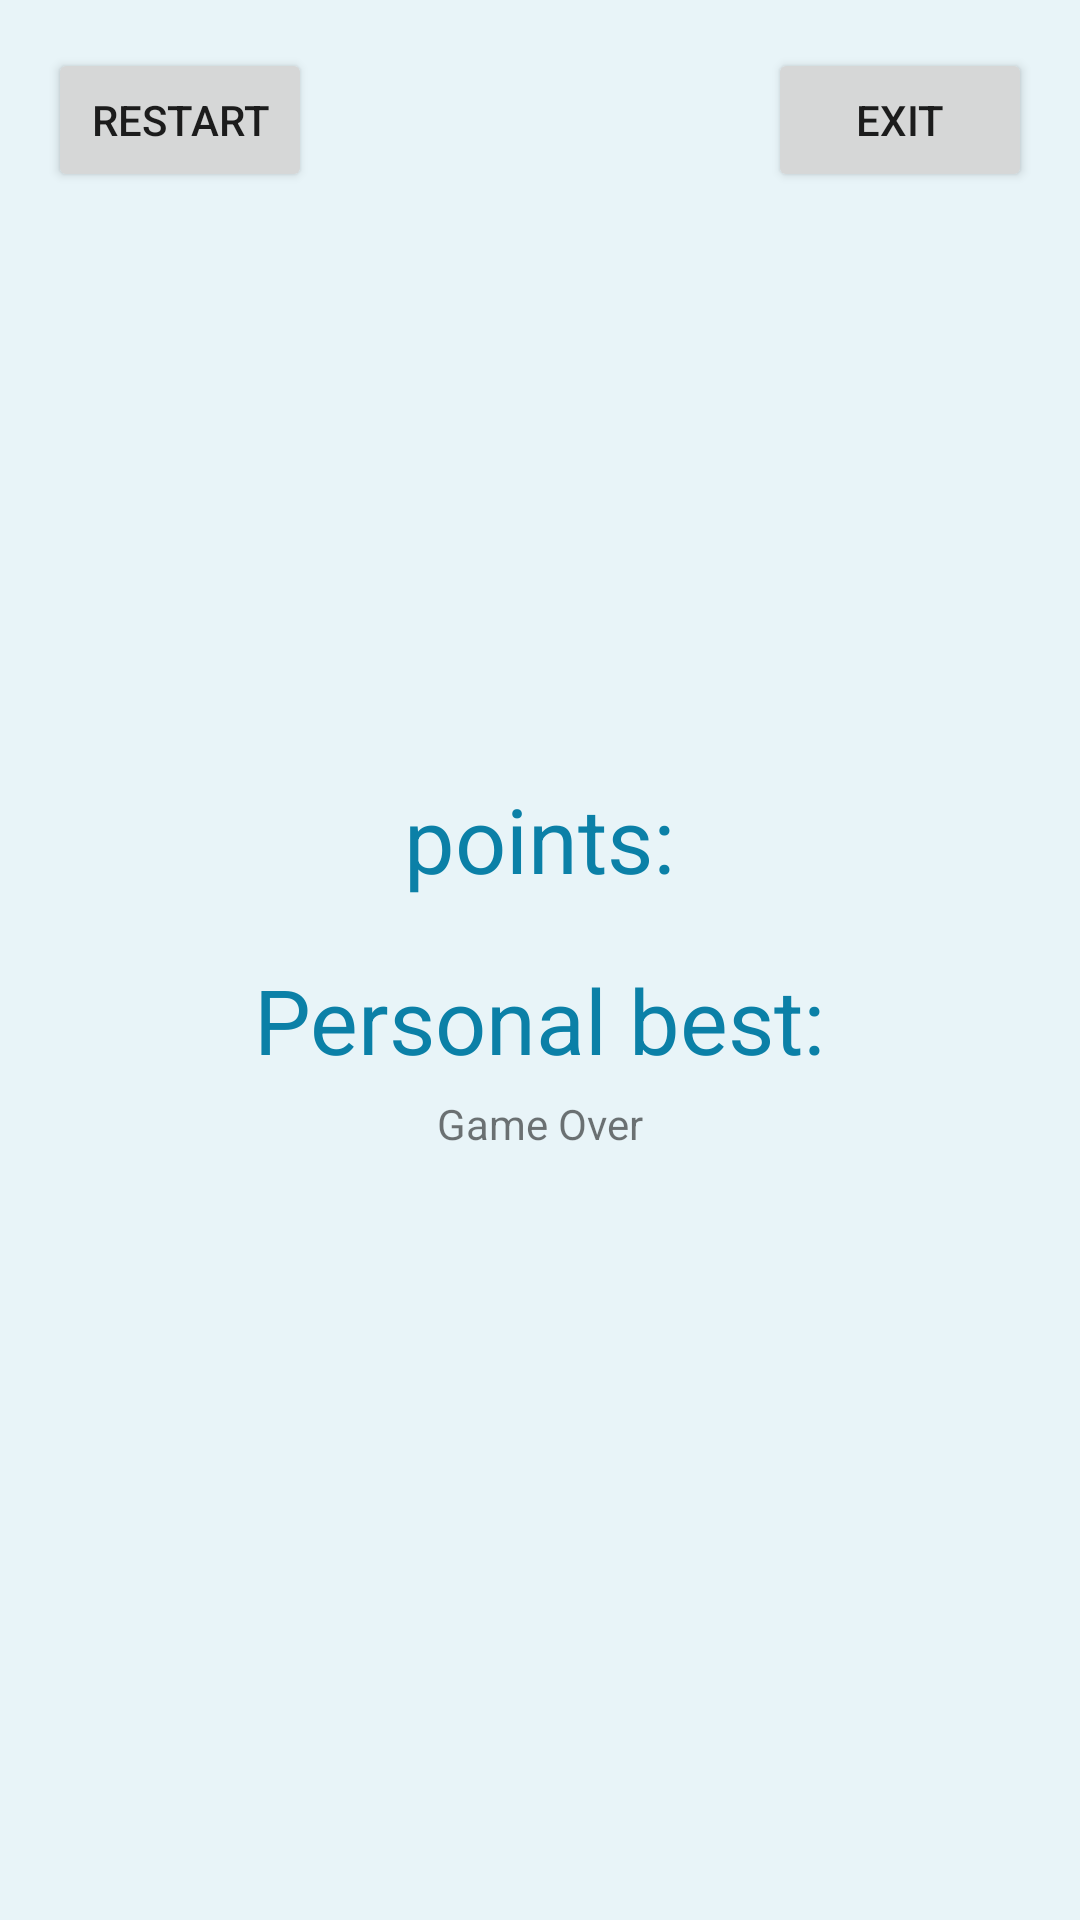

This screen was rendered from an Android layout file. Write that file and the resources it references.
<!-- AndroidManifest.xml: application theme Theme.AppCompat.Light.NoActionBar.FullScreen -->
<!-- res/layout/game_over.xml -->
<?xml version="1.0" encoding="utf-8"?>
<LinearLayout xmlns:android="http://schemas.android.com/apk/res/android"
    android:orientation="vertical"
    android:layout_width="match_parent"
    android:layout_height="match_parent"
    android:background="#e8f4f8"
    android:gravity="center"
    android:padding="16dp">
    <LinearLayout
        android:layout_width="wrap_content"
        android:layout_height="wrap_content"
        android:orientation="horizontal">
        <Button
            android:layout_width="wrap_content"
            android:layout_height="wrap_content"
            android:text="Restart"
            android:onClick="restart"/>
        <View
            android:layout_width="0dp"
            android:layout_height="0dp"
            android:layout_weight="1"/>
        <Button
            android:layout_width="wrap_content"
            android:layout_height="wrap_content"
            android:text="exit"
            android:onClick="exit"/>
    </LinearLayout>
    <View
        android:layout_width="0dp"
        android:layout_height="0dp"
        android:layout_weight="1"/>
    <LinearLayout
        android:layout_width="match_parent"
        android:layout_height="wrap_content"
        android:gravity="center"
        android:orientation="vertical">
        <LinearLayout
            android:layout_width="wrap_content"
            android:layout_height="wrap_content"
            android:gravity="center"
            android:orientation="horizontal">
            <TextView
                android:layout_width="wrap_content"
                android:layout_height="wrap_content"
                android:layout_weight="1"
                android:text="points:"
                android:textColor="#0b80a7"
                android:textSize="30sp"/>
            <TextView
                android:layout_width="wrap_content"
                android:layout_height="wrap_content"
                android:id="@+id/tvPoints"
                android:layout_weight="1"
                android:textColor="@android:color/holo_green_light"
                android:textSize="60sp"/>
        </LinearLayout>
        <LinearLayout
            android:layout_width="wrap_content"
            android:layout_height="wrap_content"
            android:gravity="center"
            android:orientation="horizontal">

            <TextView
                android:layout_width="wrap_content"
                android:layout_height="wrap_content"
                android:layout_weight="1"
                android:text="Personal best:"
                android:textColor="#0b80a7"
                android:textSize="30sp" />
            <TextView
                android:layout_width="match_parent"
                android:layout_height="wrap_content"
                android:layout_weight="1"
                android:id="@+id/tvPersonalBest"
                android:textColor="#ff6000"
                android:textSize="30sp"/>
        </LinearLayout>
            

    </LinearLayout>
<TextView
    android:layout_width="wrap_content"
    android:layout_height="wrap_content"
    android:layout_marginTop="5dp"
   android:text="Game Over"/>
    <View
        android:layout_width="0dp"
        android:layout_height="0dp"
        android:layout_weight="1"
        android:layout_marginBottom="64dp"/>
    
</LinearLayout>
<!-- resources referenced by this layout -->
<resources>
  <style name="Theme.AppCompat.Light.NoActionBar.FullScreen" parent="@style/Theme.AppCompat.Light.NoActionBar">
          <item name="android:windowNoTitle">true</item>
          <item name="android:windowActionBar">false</item>
          <item name="android:windowFullscreen">true</item>
          <item name="android:windowContentOverlay">@null</item>
      </style>
</resources>
